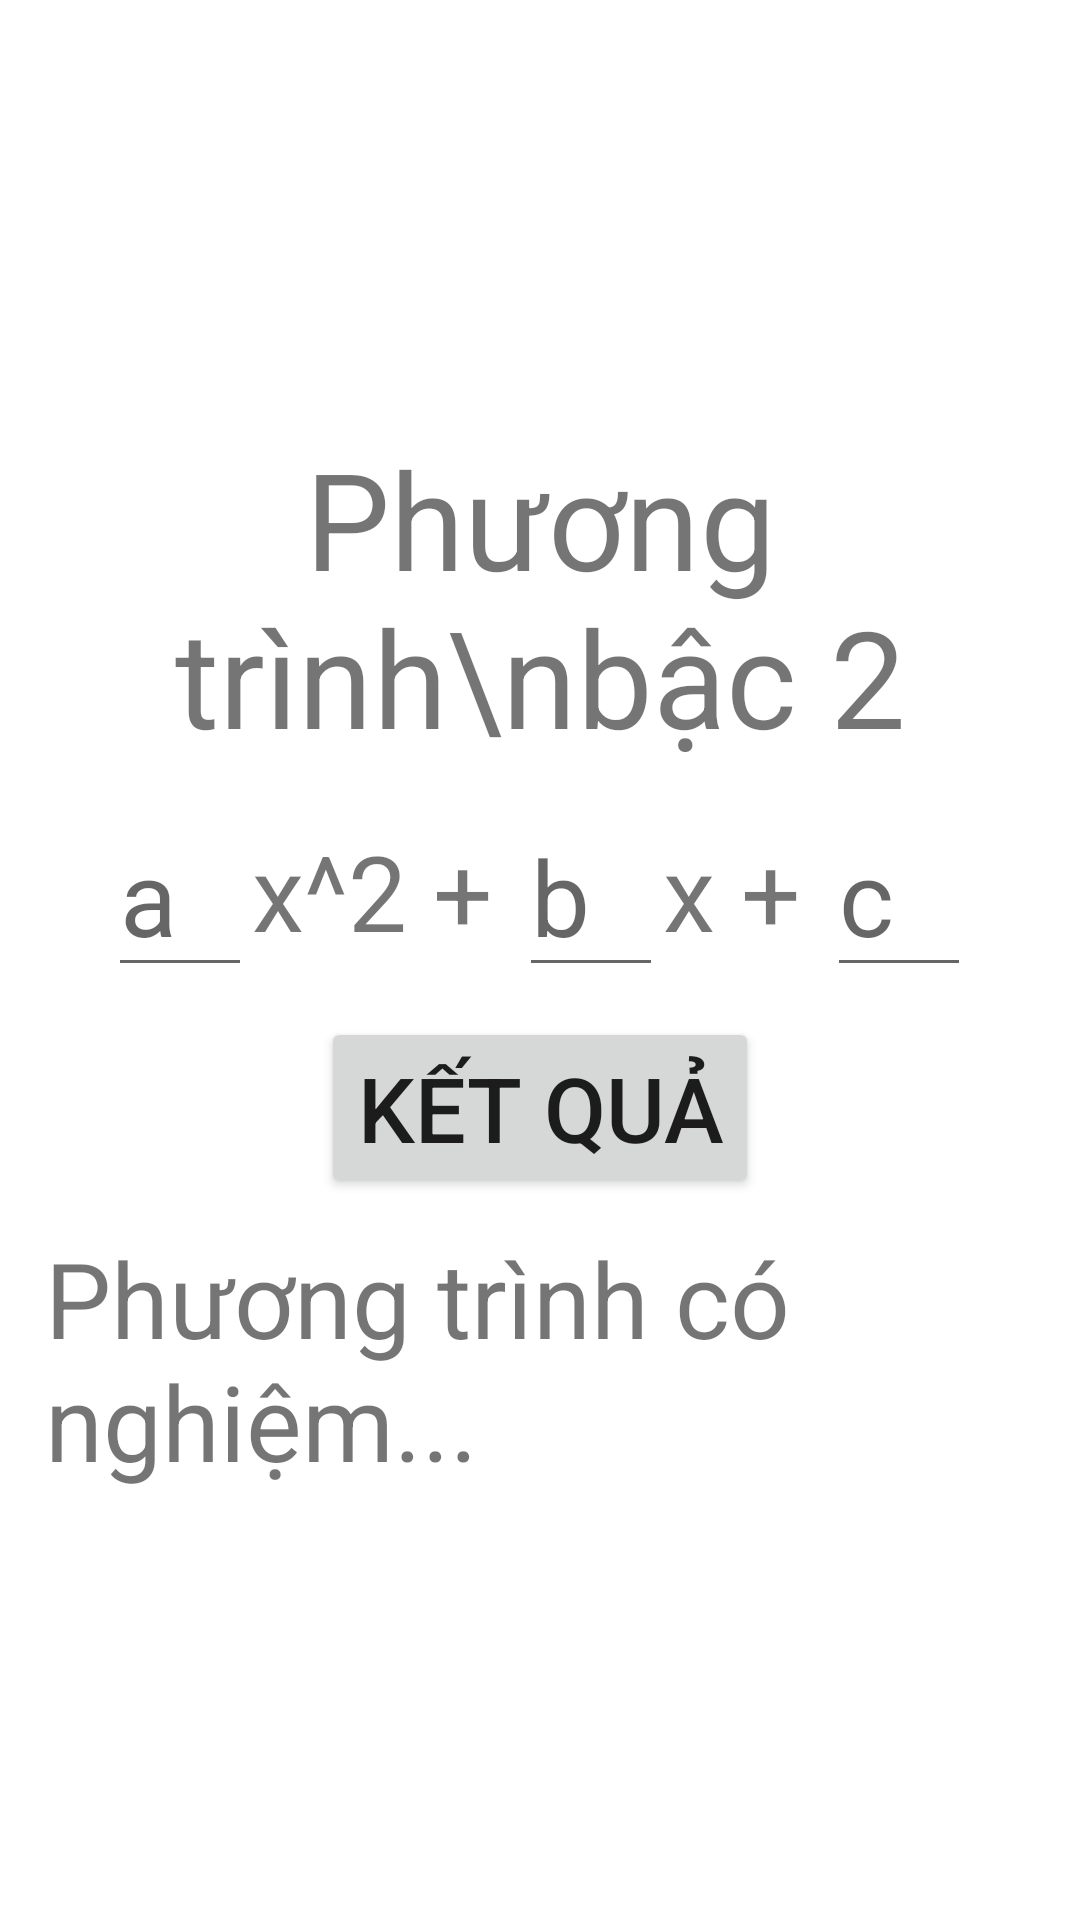

This screen was rendered from an Android layout file. Write that file and the resources it references.
<!-- AndroidManifest.xml: application theme Theme.Kotlin_Labs -->
<!-- res/layout/activity_puong_trinh_bac2.xml -->
<?xml version="1.0" encoding="utf-8"?>
<LinearLayout xmlns:android="http://schemas.android.com/apk/res/android"
    xmlns:tools="http://schemas.android.com/tools"
    android:id="@+id/main"
    android:layout_width="match_parent"
    android:layout_height="match_parent"
    android:orientation="vertical"
    android:gravity="center"
    tools:context=".lab1.PuongTrinhBac2">

    <TextView
        android:layout_width="wrap_content"
        android:layout_height="wrap_content"
        android:layout_margin="5dp"
        android:textSize="45sp"
        android:gravity="center"
        android:text="Phương trình\nbậc 2"/>

    <LinearLayout
        android:layout_width="match_parent"
        android:layout_height="wrap_content"
        android:orientation="horizontal"
        android:gravity="center">
        <EditText
            android:id="@+id/a"
            android:layout_width="wrap_content"
            android:layout_height="wrap_content"
            android:minWidth="48dp"
            android:layout_marginVertical="5dp"
            android:textSize="35sp"
            android:hint="a"
            android:inputType="numberDecimal"/>

        <TextView
            android:layout_width="wrap_content"
            android:layout_height="wrap_content"
            android:layout_marginVertical="5dp"
            android:textSize="35sp"
            android:text="x^2 + "/>

        <EditText
            android:id="@+id/b"
            android:layout_width="wrap_content"
            android:minWidth="48dp"
            android:layout_height="wrap_content"
            android:layout_marginVertical="5dp"
            android:textSize="35sp"
            android:hint="b"
            android:inputType="numberDecimal"/>

        <TextView
            android:layout_width="wrap_content"
            android:layout_height="wrap_content"
            android:layout_marginVertical="5dp"
            android:textSize="35sp"
            android:text="x + "/>

        <EditText
            android:id="@+id/c"
            android:layout_width="wrap_content"
            android:layout_height="wrap_content"
            android:minWidth="48dp"
            android:layout_marginVertical="5dp"
            android:textSize="35sp"
            android:hint="c"
            android:inputType="numberDecimal"/>
    </LinearLayout>

    <Button
        android:id="@+id/btn_ketqua"
        android:layout_width="wrap_content"
        android:layout_height="wrap_content"
        android:layout_margin="5dp"
        android:textSize="30sp"
        android:text="Kết quả"/>

    <TextView
        android:id="@+id/kq"
        android:layout_width="match_parent"
        android:layout_height="wrap_content"
        android:paddingHorizontal="10dp"
        android:layout_margin="5dp"
        android:textSize="35sp"
        android:text="Phương trình có nghiệm..."/>

</LinearLayout>
<!-- resources referenced by this layout -->
<resources>
  <style name="Theme.Kotlin_Labs" parent="Theme.MaterialComponents.DayNight.DarkActionBar">
          
          <item name="colorPrimary">@color/purple_500</item>
          <item name="colorPrimaryVariant">@color/purple_700</item>
          <item name="colorOnPrimary">@color/white</item>
          
          <item name="colorSecondary">@color/teal_200</item>
          <item name="colorSecondaryVariant">@color/teal_700</item>
          <item name="colorOnSecondary">@color/black</item>
          
          <item name="android:statusBarColor">?attr/colorPrimaryVariant</item>
          
      </style>
  <!-- not gathered from this repository: default colours our renderer supplied (Android Studio template values) -->
  <color name="purple_500">#FF6200EE</color>
  <color name="purple_700">#FF3700B3</color>
  <color name="teal_200">#FF03DAC5</color>
  <color name="teal_700">#FF018786</color>
  <color name="black">#FF000000</color>
  <color name="white">#FFFFFFFF</color>
</resources>
